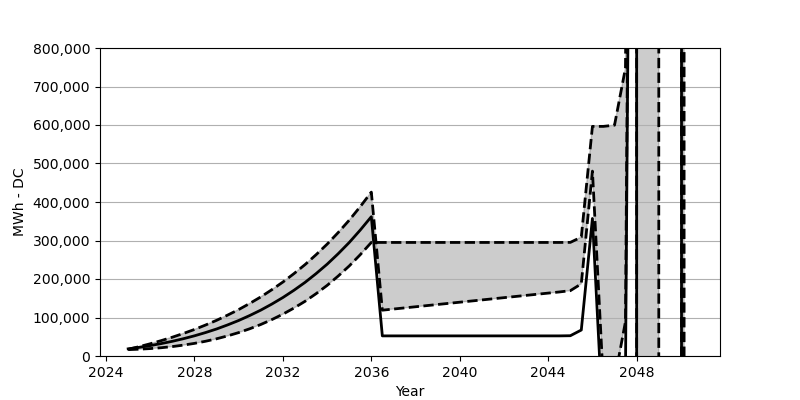

Source data for this figure (header and first rows):
Date, Low, Base, High
2025-01, 16576, 18566, 17381
2025-07, 17669, 22473, 24257
2026-01, 19298, 27071, 31813
2026-07, 21494, 32266, 39988
2027-01, 24473, 38215, 48853
2027-07, 28236, 44864, 58492
2028-01, 32802, 52410, 68914
2028-07, 38256, 60842, 80357
2029-01, 44730, 70203, 92686
2029-07, 52214, 80707, 106129
2030-01, 60832, 92274, 120613
2030-07, 70677, 105057, 136406
2031-01, 81852, 119190, 153487
2031-07, 94418, 134756, 172033
2032-01, 108654, 151889, 192063
2032-07, 124489, 170662, 213845
2033-01, 142065, 191238, 237390
2033-07, 161703, 213804, 262863
2034-01, 183362, 238462, 290532
2034-07, 207433, 265420, 320376
2035-01, 233854, 294841, 352745
2035-07, 262977, 326901, 387754
2036-01, 294954, 361838, 425690
2036-07, 294954, 52245, 119004
2037-01, 294954, 52245, 121984
2037-07, 294954, 52245, 124901
2038-01, 294954, 52245, 127880
2038-07, 294954, 52245, 130808
2039-01, 294954, 52245, 133818
2039-07, 294954, 52245, 136725
2040-01, 294954, 52245, 139735
2040-07, 294954, 52245, 142653
2041-01, 294954, 52245, 145642
2041-07, 294954, 52245, 148570
2042-01, 294954, 52245, 151549
2042-07, 294954, 52245, 154467
2043-01, 294954, 52245, 157456
2043-07, 294954, 52245, 160384
2044-01, 294954, 52245, 163363
2044-07, 294954, 52245, 166311
2045-01, 295130, 52667, 169693
2045-07, 308748, 67471, 187444
2046-01, 596393, 357292, 480213
2046-07, 596393, -195062, -69306
2047-01, 599558, -191269, -62502
2047-07, 748004, -42070, 89583
2048-01, 4651604, 3862303, 3996977
2048-07, 4651604, -970260921, -970123299
2049-01, 6235691, -968676711, -968536089
2049-07, -6554725150, -7529632087, -7529490228
2050-01, -6554725150, -1319890193, -1319755179
2050-07, 15583167475, 20818017720, 20818146580
